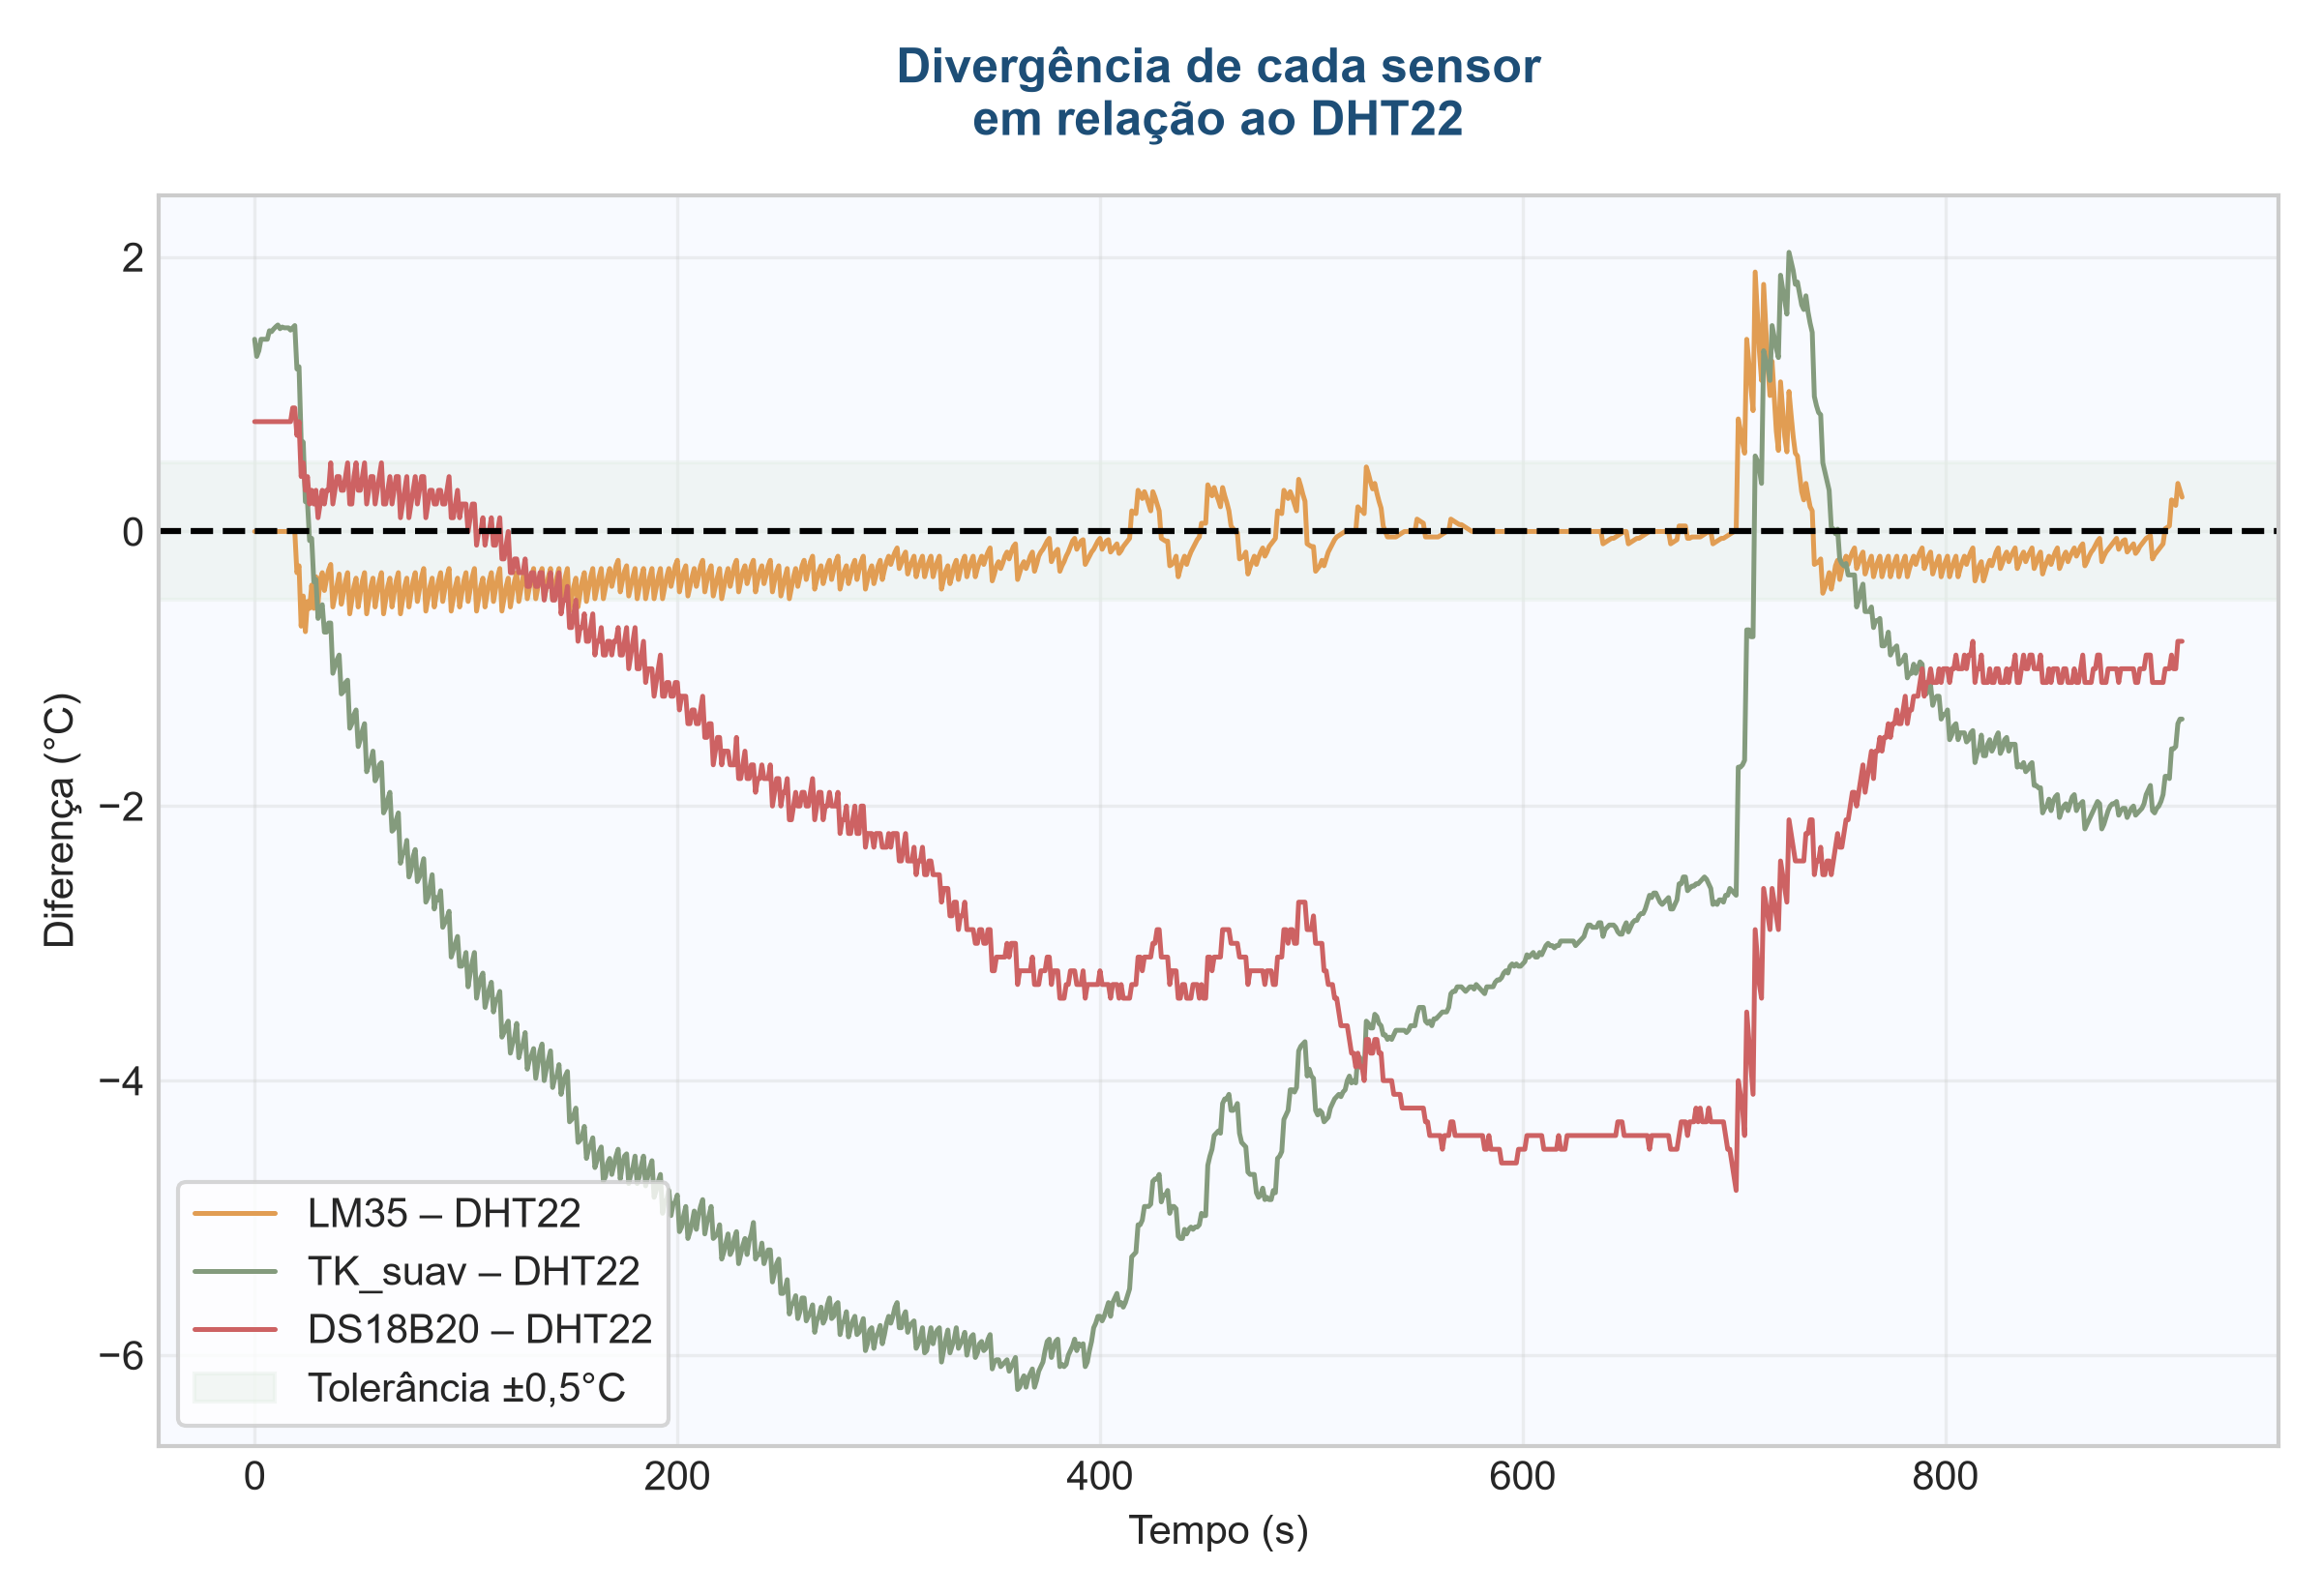

Python code for this plot:
import pandas as pd
import matplotlib.pyplot as plt

# 1. Carrega o arquivo tratando o cabeçalho do PuTTY
df = pd.read_csv('dados.csv', encoding='latin-1', sep=';', skiprows=1)

# Limpeza rigorosa de strings e conversão para numérico
all_sensors = ['DHT22', 'LM35', 'Termopar_K', 'DS18B20']
for col in all_sensors:
    if col in df.columns:
        df[col] = df[col].astype(str).str.replace('°C', '', regex=False)
        df[col] = df[col].str.replace(',', '.', regex=False).str.strip()
        df[col] = pd.to_numeric(df[col], errors='coerce')

# Remove linhas onde a referência essencial (DHT22) tenha falhado
df = df.dropna(subset=['DHT22'])

# Correção da Etapa 3 (Domínio LM35 t=0): Remove o zero inicial espúrio para o gráfico não quebrar a escala
df.loc[df['LM35'] == 0, 'LM35'] = df['DHT22']

# Geração da série suavizada para manter a fidelidade visual do gráfico original (Etapa 5)
df['TK_suav'] = df['Termopar_K'].rolling(window=15, min_periods=1).mean()

# 2. Configuração do estilo visual
plt.style.use('seaborn-v0_8-whitegrid' if 'seaborn-v0_8-whitegrid' in plt.style.available else 'default')
fig, ax = plt.subplots(figsize=(8, 5.5))

# Define o eixo dinâmico de tempo (usando o índice de amostras para casar com o seu original)
tempo = df.index 

# Cálculo das divergências em relação ao referencial (DHT22)
div_lm35 = df['LM35'] - df['DHT22']
div_tk = df['TK_suav'] - df['DHT22']
div_ds = df['DS18B20'] - df['DHT22']

# Plotagem das linhas com as cores idênticas às originais
ax.plot(tempo, div_lm35, color='#e19d53', label='LM35 – DHT22', linewidth=1.2)
ax.plot(tempo, div_tk, color='#849b7d', label='TK_suav – DHT22', linewidth=1.2)
ax.plot(tempo, div_ds, color='#cd6263', label='DS18B20 – DHT22', linewidth=1.2)

# Linha de referência no zero e Região de Tolerância de +-0.5°C
ax.axhline(0, color='black', linestyle='--', linewidth=1.5)
ax.axhspan(-0.5, 0.5, color='#e2ede4', alpha=0.4, label='Tolerância ±0,5°C')

# Customização fina dos eixos e títulos
ax.set_title('Divergência de cada sensor\nem relação ao DHT22', 
             fontsize=12, fontweight='bold', color='#1d4e77', pad=15)
ax.set_xlabel('Tempo (s)', fontsize=10)
ax.set_ylabel('Diferença (°C)', fontsize=10)
ax.legend(loc='lower left', frameon=True, facecolor='white')
ax.grid(linestyle='-', alpha=0.3)
ax.set_facecolor('#f8faff')

plt.tight_layout()
plt.savefig('grafico_3_divergencia.png', dpi=300)
plt.show()
